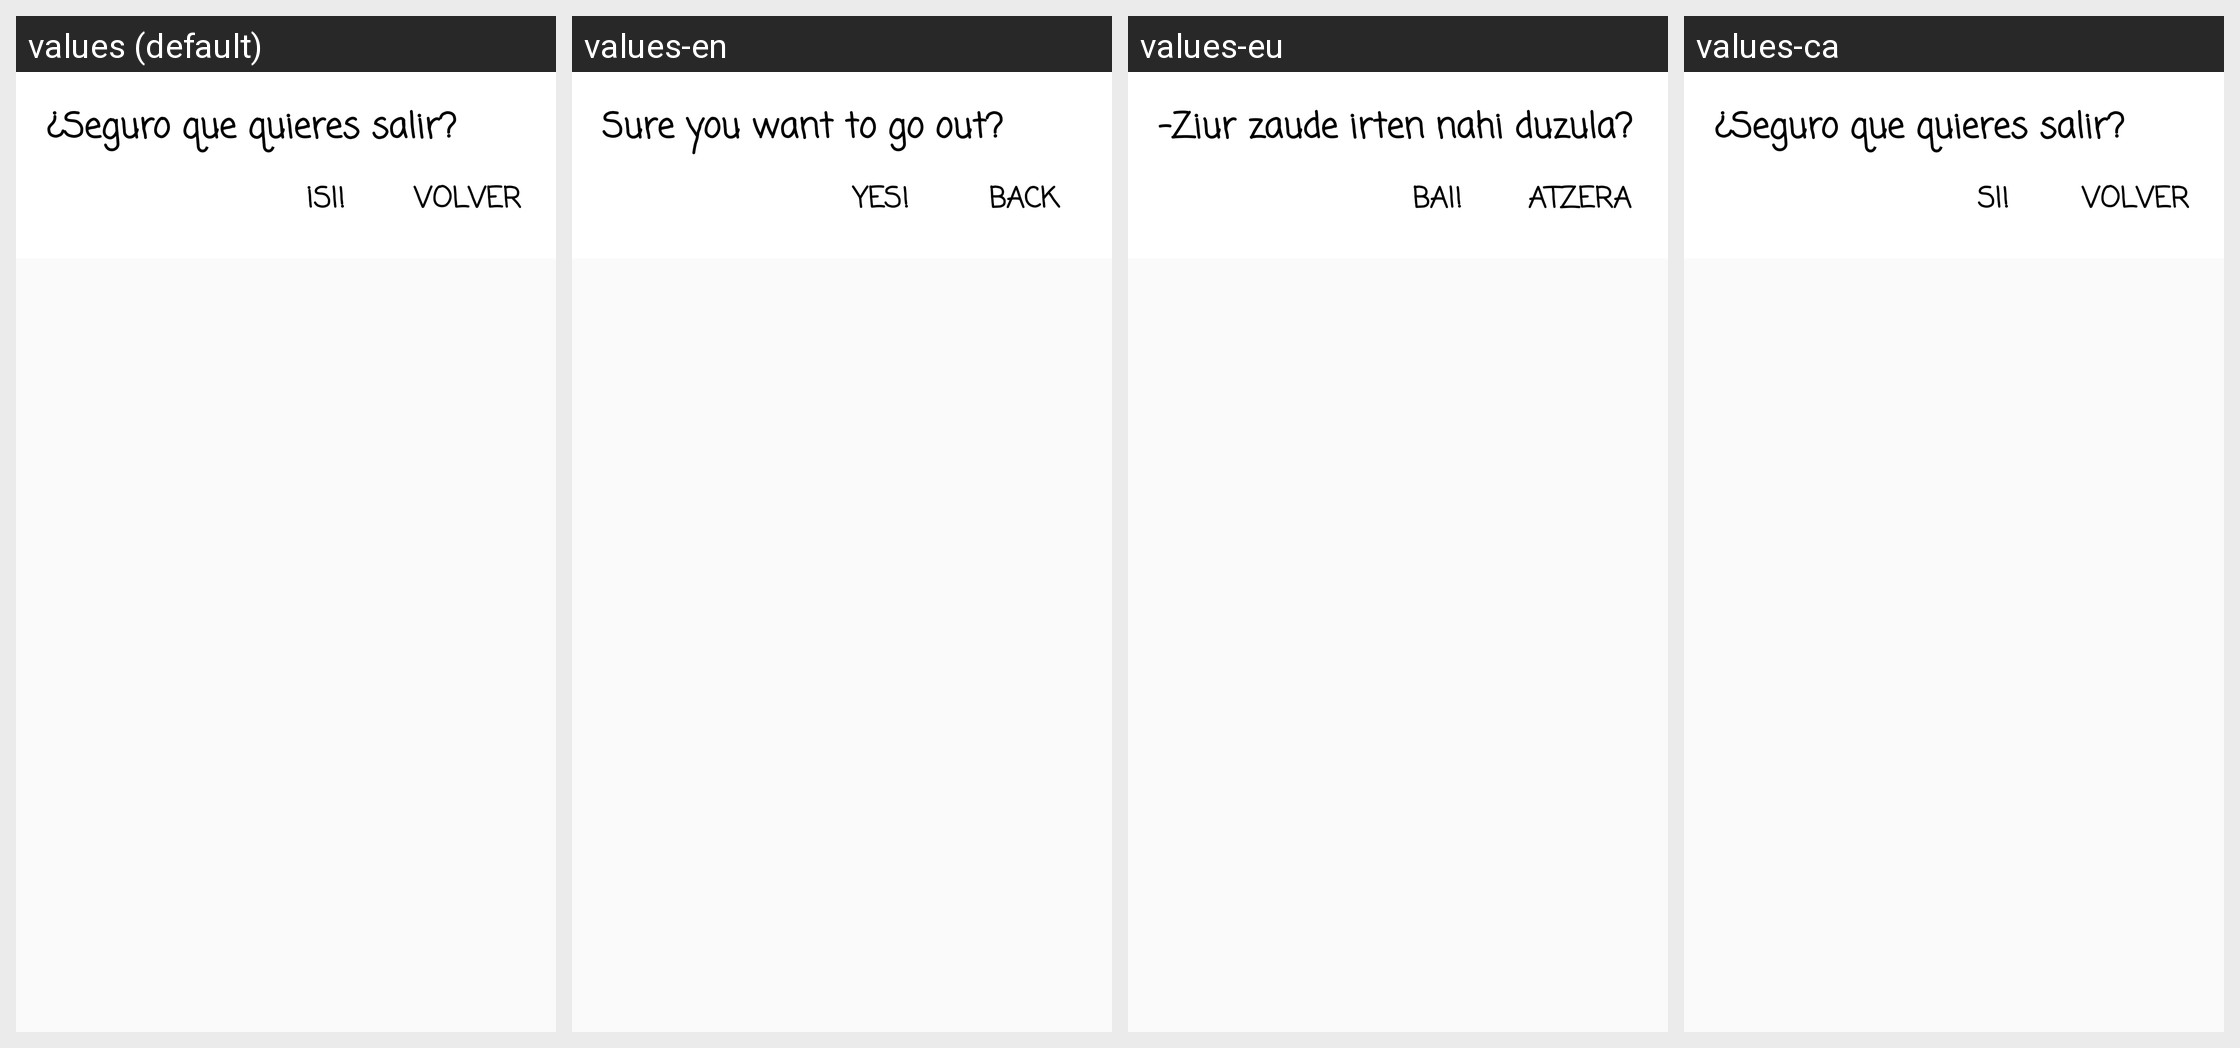

For this localized Android screen grid, give each drawn string resource with its value in every locale shown.
Android screen res/layout/fragment_exit.xml rendered under 4 locales, left to right: values (default), values-en, values-eu, values-ca. Device: Nexus 5 (rendered at 1080×1920; each locale shown at half size, 540×960, under a caption strip naming it); theme Theme.AppCompat.Light.NoActionBar.
Other locales in the repository, not shown: values-de, values-fr.
Strings drawn on this screen, with the default value and each locale's value (text and hints the layout hard-codes, and strings that could not be matched under every locale, appear in the picture but are not listed):

seguro_que_quieres_salir
  values: ¿Seguro que quieres salir?
  values-en: Sure you want to go out?
  values-eu: -Ziur zaude irten nahi duzula?
  values-ca: ¿Seguro que quieres salir?  [not translated; the default value is used]

button_tour
  values: ¡Si!
  values-en: Yes!
  values-eu: Bai!
  values-ca: Si!

volver
  values: Volver
  values-en: Back
  values-eu: Atzera
  values-ca: Volver
